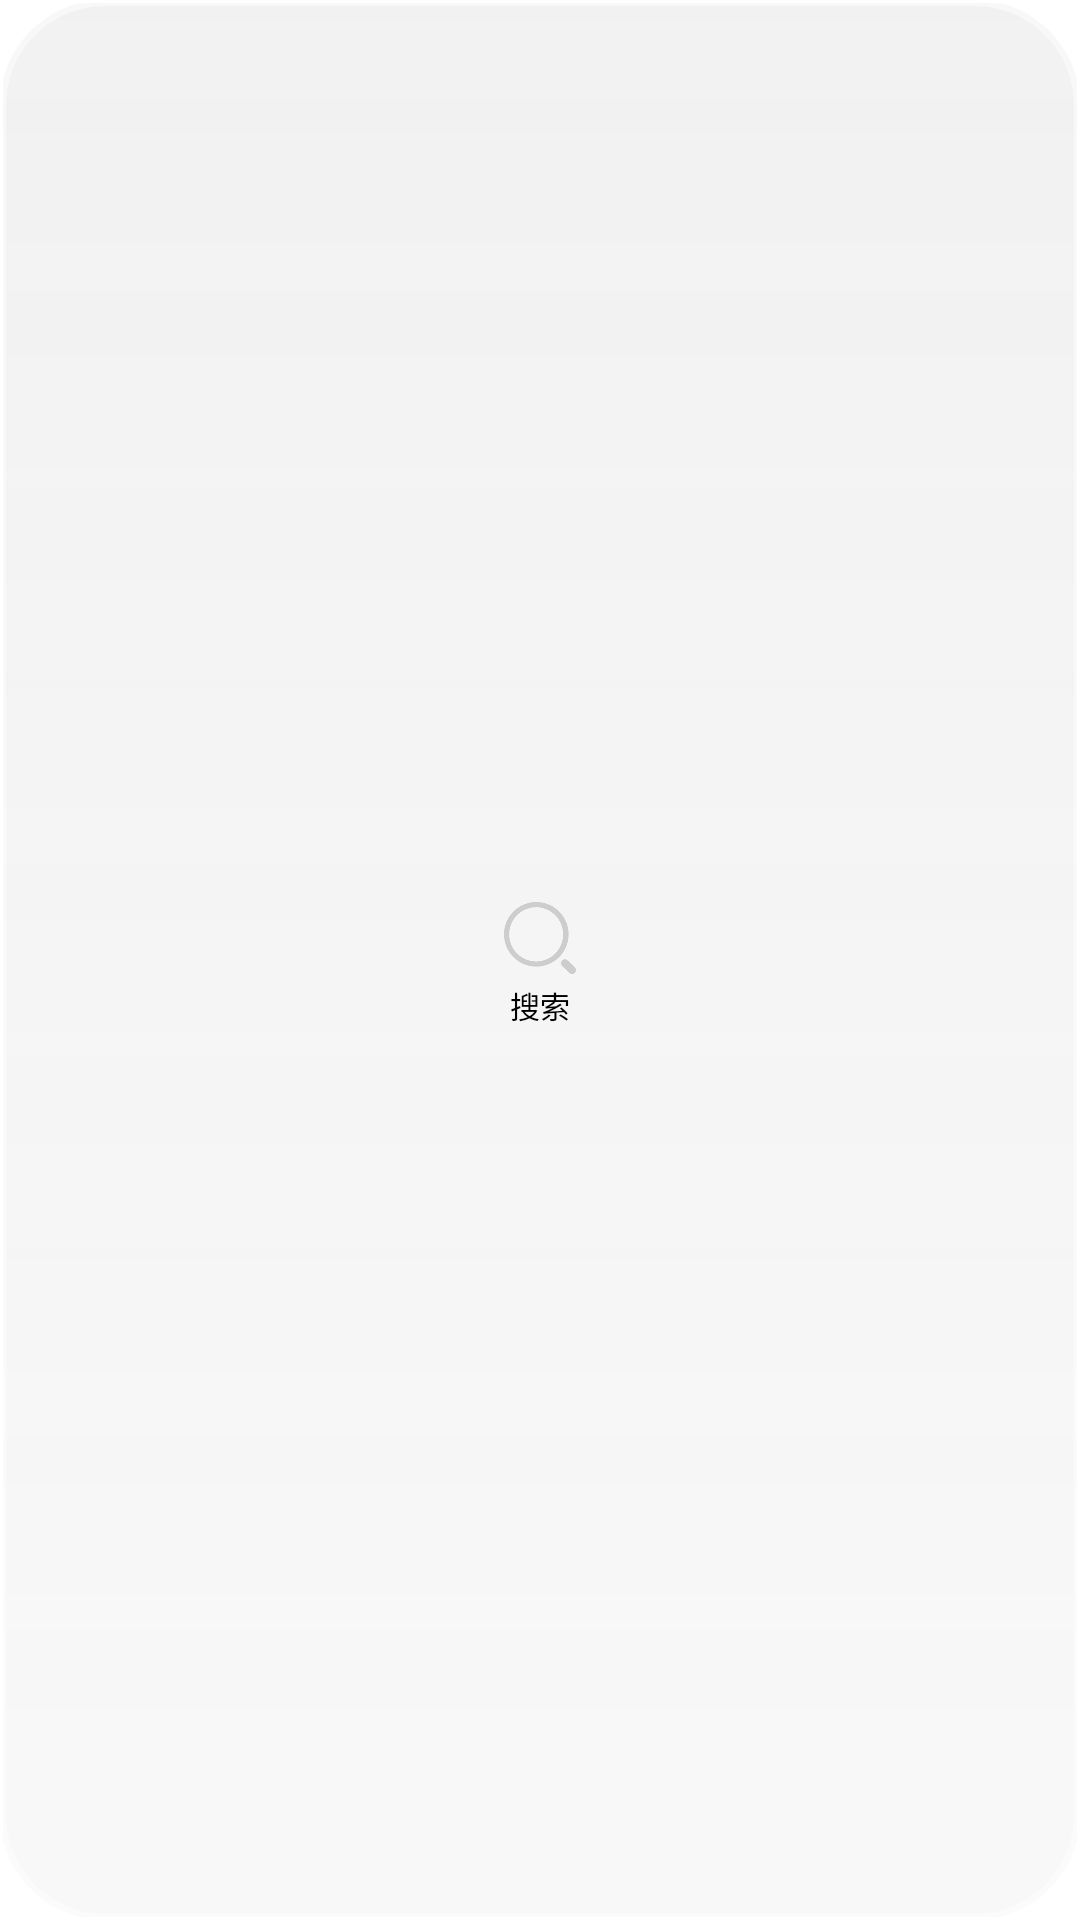

Write the Android layout XML for this screen, with the resource values it uses.
<!-- AndroidManifest.xml: application theme Theme.BanaMusic -->
<!-- res/layout/search.xml -->
<?xml version="1.0" encoding="utf-8"?>
<com.google.android.material.card.MaterialCardView
    xmlns:android="http://schemas.android.com/apk/res/android"
    xmlns:app="http://schemas.android.com/apk/res-auto"
    android:id="@+id/search"
    android:layout_width="70dp"
    android:layout_height="70dp"
    app:cardCornerRadius="35dp"
    app:cardElevation="0dp"
    app:cardBackgroundColor="@android:color/transparent"
    app:strokeColor="#80FFFFFF"
    app:strokeWidth="2dp">

    
    <View
        android:id="@+id/search_blur"
        android:layout_width="match_parent"
        android:layout_height="match_parent"
        android:background="@drawable/frosted_glass"
        android:layout_margin="1dp"/>

    
    <LinearLayout
        android:layout_width="match_parent"
        android:layout_height="match_parent"
        android:gravity="center"
        android:orientation="vertical">

        <ImageView
            android:id="@+id/search_icon"
            android:layout_width="30dp"
            android:layout_height="30dp"
            android:src="@drawable/ic_search" />

        <TextView
            android:id="@+id/search_text"
            android:layout_width="wrap_content"
            android:layout_height="wrap_content"
            android:text="搜索"
            android:textColor="@android:color/black"
            android:textSize="10sp" />
    </LinearLayout>

</com.google.android.material.card.MaterialCardView>
<!-- resources referenced by this layout -->
<resources>
  <!-- drawable frosted_glass (drawable) -->
  <?xml version="1.0" encoding="utf-8"?>
  <shape xmlns:android="http://schemas.android.com/apk/res/android"
      android:shape="rectangle">
  
      
      <gradient
          android:startColor="#F2F8F8F8"
          android:endColor="#E8F0F0F0"
          android:angle="90" />
  
      
      <corners android:radius="20dp" />
  
      
      <stroke
          android:width="0dp"
          android:color="#00FFFFFF" />
  
  </shape>
  <!-- drawable ic_search (drawable) -->
  <selector xmlns:android="http://schemas.android.com/apk/res/android">
      <item android:state_selected="true"
          android:drawable="@drawable/search_n" />
      <item android:drawable="@drawable/search_off" />
  </selector>
  <style name="Theme.BanaMusic" parent="Base.Theme.BanaMusic" />
  <!-- drawable search_n: png bitmap (drawable, 5365 bytes) -->
  <!-- drawable search_off: png bitmap (drawable, 5242 bytes) -->
  <style name="Base.Theme.BanaMusic" parent="Theme.Material3.DayNight.NoActionBar">
          
          
          
          
          <item name="android:windowBackground">@color/white</item>
          
          
          <item name="colorSurface">@color/white</item>
          
          
          <item name="android:colorBackground">@color/white</item>
          
          
          <item name="android:popupMenuStyle">@style/CustomPopupMenu</item>
      </style>
  <color name="white">#FFFFFFFF</color>
  <style name="CustomPopupMenu" parent="Widget.AppCompat.PopupMenu">
          
          <item name="android:popupBackground">@drawable/popup_menu_with_shadow</item>
          
          
          <item name="android:dropDownSelector">@android:color/transparent</item>
          
          
          <item name="android:listSelector">@android:color/transparent</item>
      </style>
  <!-- drawable popup_menu_with_shadow (drawable) -->
  <?xml version="1.0" encoding="utf-8"?>
  <layer-list xmlns:android="http://schemas.android.com/apk/res/android">
      
      
      <item android:top="2dp" android:left="2dp" android:right="2dp" android:bottom="2dp">
          <shape android:shape="rectangle">
              
              <solid android:color="#30000000" />
              
              <corners android:radius="16dp" />
          </shape>
      </item>
      
      
      <item android:bottom="2dp" android:right="2dp">
          <shape android:shape="rectangle">
              
              <gradient
                  android:startColor="#F0FFFFFF"
                  android:centerColor="#E8FFFFFF"
                  android:endColor="#E0FFFFFF"
                  android:angle="270" />
              
              <corners android:radius="16dp" />
              
              <stroke
                  android:width="1dp"
                  android:color="#40FFFFFF" />
          </shape>
      </item>
      
  </layer-list>
</resources>
